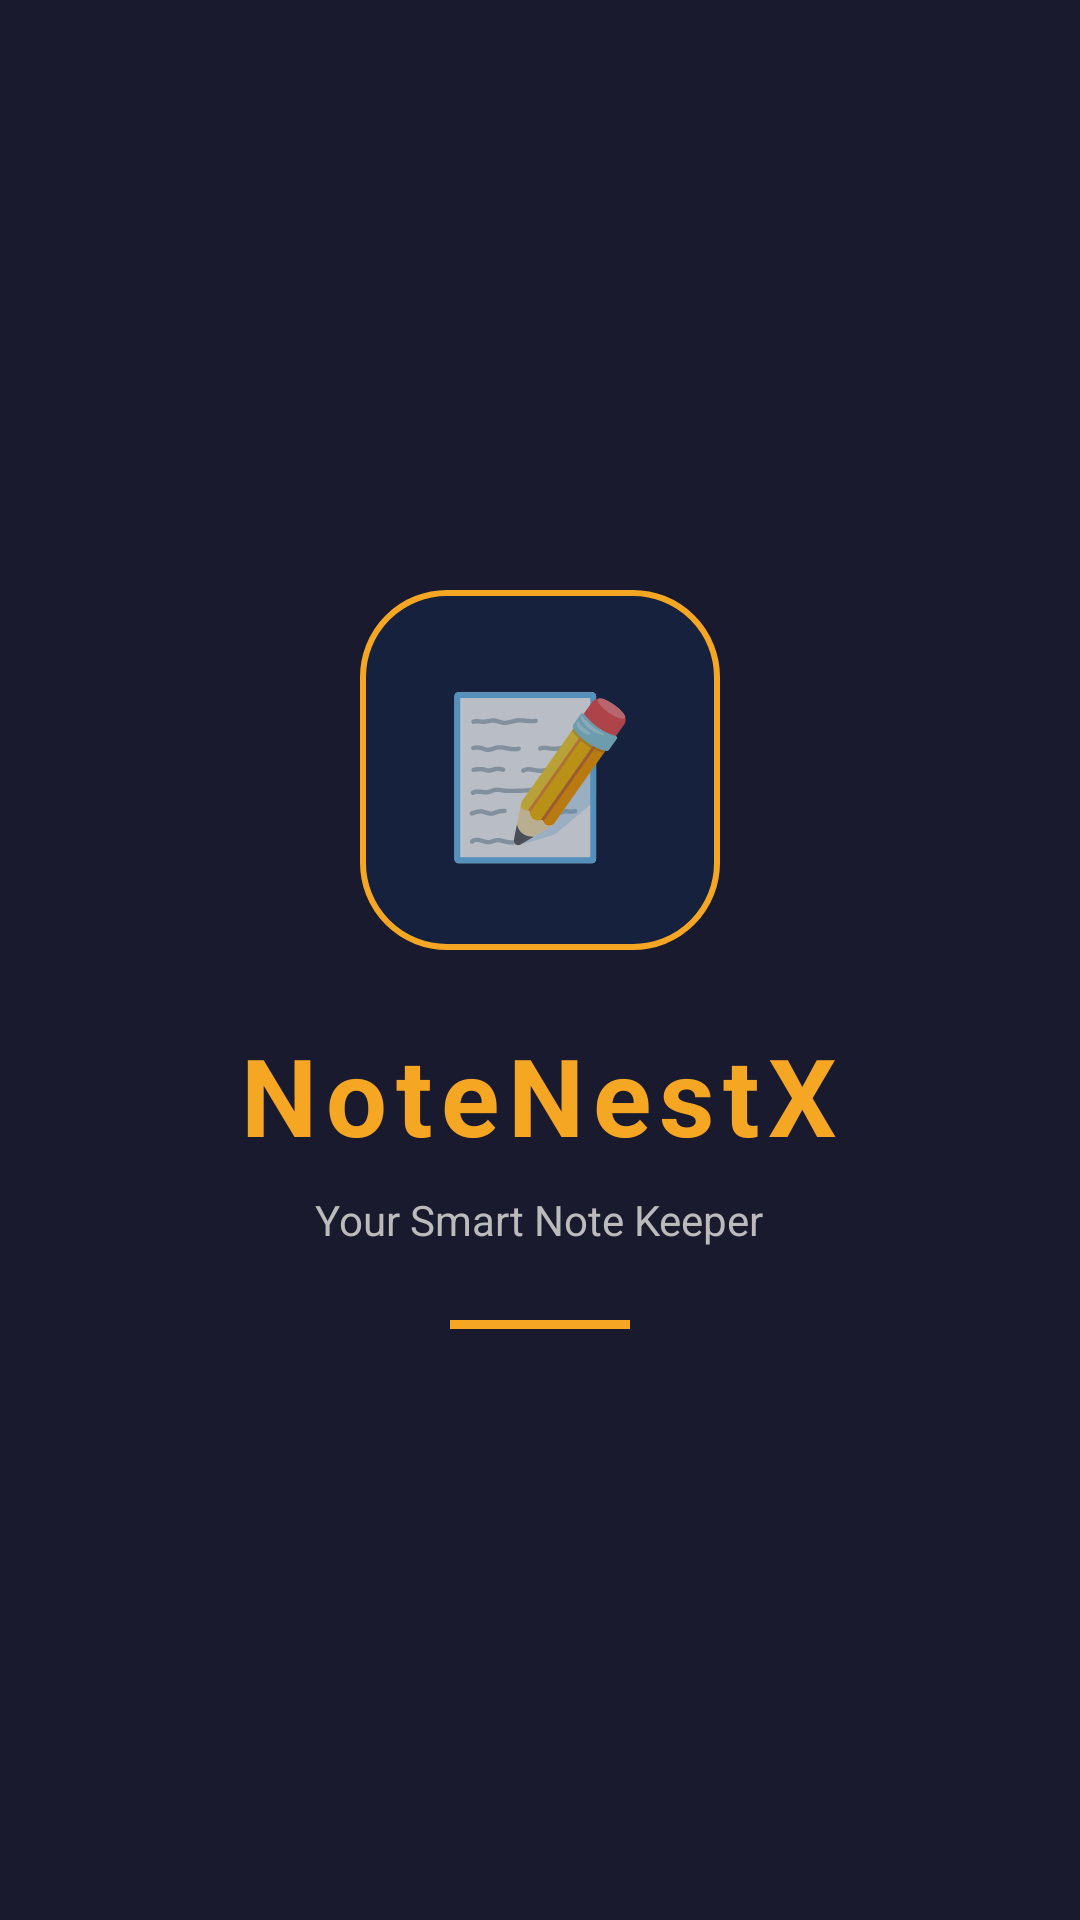

Layout XML and referenced resources for this Android screen:
<!-- AndroidManifest.xml: application theme AppTheme -->
<!-- res/layout/activity_splash.xml -->
<?xml version="1.0" encoding="utf-8"?>
<LinearLayout xmlns:android="http://schemas.android.com/apk/res/android"
    android:layout_width="match_parent"
    android:layout_height="match_parent"
    android:orientation="vertical"
    android:gravity="center"
    android:background="@color/bg_splash"
    android:padding="32dp">

    
    <LinearLayout
        android:layout_width="120dp"
        android:layout_height="120dp"
        android:gravity="center"
        android:background="@drawable/splash_icon_bg"
        android:orientation="vertical">

        <TextView
            android:layout_width="wrap_content"
            android:layout_height="wrap_content"
            android:text="📝"
            android:textSize="52sp"
            android:gravity="center" />
    </LinearLayout>

    <TextView
        android:layout_width="wrap_content"
        android:layout_height="wrap_content"
        android:layout_marginTop="24dp"
        android:text="@string/app_name"
        android:textColor="@color/text_title"
        android:textSize="36sp"
        android:textStyle="bold"
        android:letterSpacing="0.08"
        android:gravity="center" />

    <TextView
        android:layout_width="wrap_content"
        android:layout_height="wrap_content"
        android:layout_marginTop="8dp"
        android:text="@string/app_tagline"
        android:textColor="@color/text_secondary"
        android:textSize="14sp"
        android:gravity="center" />

    <View
        android:layout_width="60dp"
        android:layout_height="3dp"
        android:layout_marginTop="24dp"
        android:background="@color/colorAccent" />

</LinearLayout>
<!-- resources referenced by this layout -->
<resources>
  <color name="bg_splash">#1A1A2E</color>
  <color name="colorAccent">#F5A623</color>
  <color name="text_secondary">#BBBBBB</color>
  <color name="text_title">#F5A623</color>
  <!-- drawable splash_icon_bg (drawable) -->
  <?xml version="1.0" encoding="utf-8"?>
  <shape xmlns:android="http://schemas.android.com/apk/res/android"
      android:shape="rectangle">
      <solid android:color="#16213E" />
      <corners android:radius="28dp" />
      <stroke android:width="2dp" android:color="#F5A623" />
  </shape>
  <string name="app_name">NoteNestX</string>
  <string name="app_tagline">Your Smart Note Keeper</string>
  <style name="AppTheme" parent="Theme.AppCompat.NoActionBar">
          <item name="colorPrimary">@color/colorPrimary</item>
          <item name="colorPrimaryDark">@color/colorPrimaryDark</item>
          <item name="colorAccent">@color/colorAccent</item>
          <item name="android:windowBackground">@color/bg_screen</item>
          <item name="android:statusBarColor">@color/colorPrimaryDark</item>
      </style>
  <color name="colorPrimary">#1A1A2E</color>
  <color name="colorPrimaryDark">#16213E</color>
  <color name="bg_screen">#0F3460</color>
</resources>
